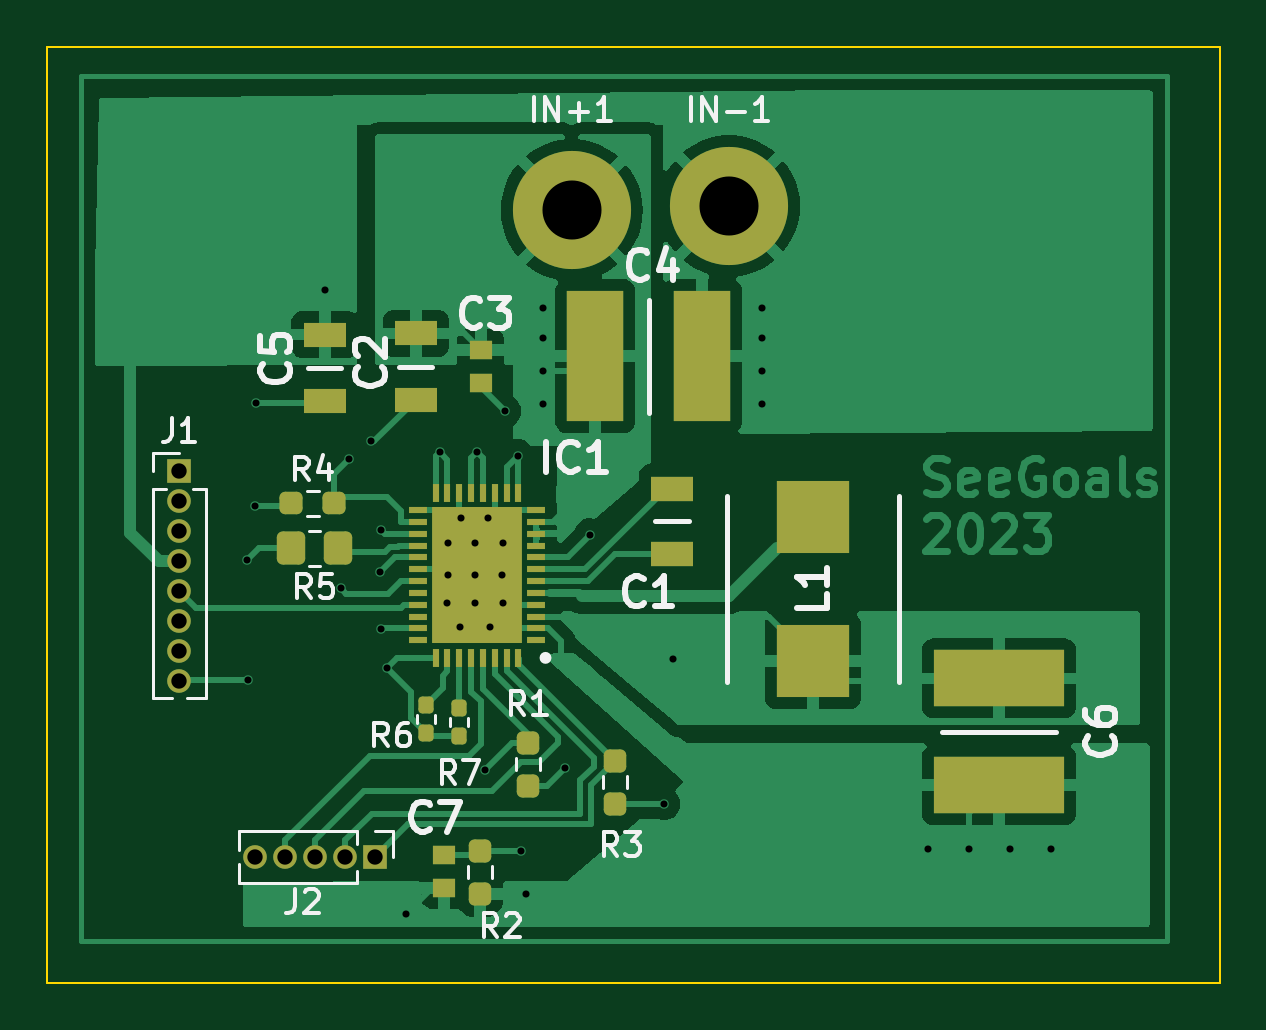
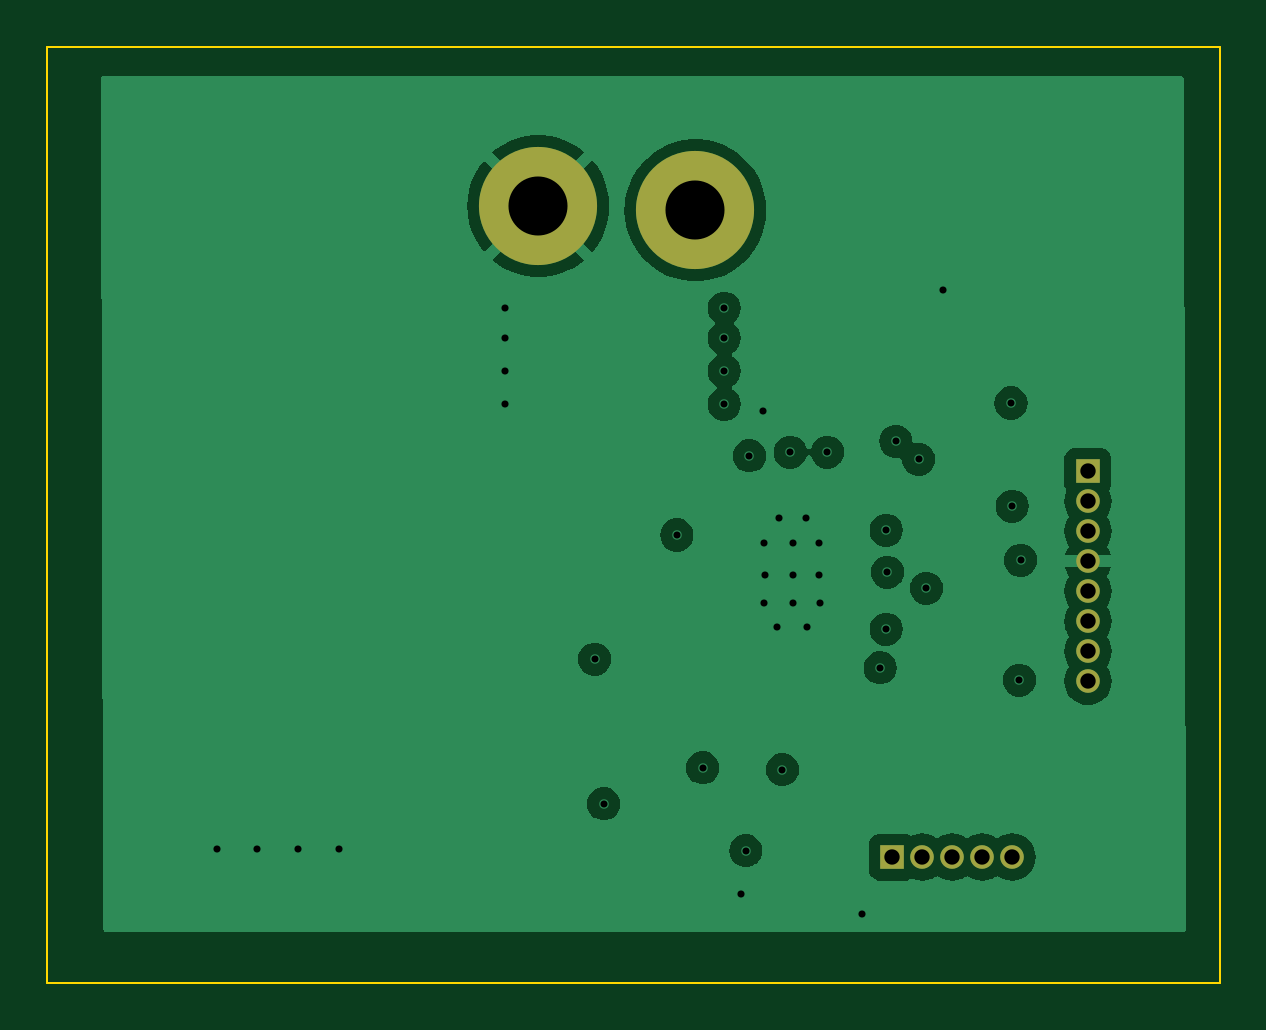
Circuit board: 13 layer files. Board 49.6 x 39.6 mm.
- bottom_copper: driver_seperate-B_Cu.gbr (43018 bytes)
- bottom_mask: driver_seperate-B_Mask.gbr (1064 bytes)
- paste: driver_seperate-B_Paste.gbr (498 bytes)
- bottom_silk: driver_seperate-B_Silkscreen.gbr (499 bytes)
- outline: driver_seperate-Edge_Cuts.gbr (655 bytes)
- top_copper: driver_seperate-F_Cu.gbr (57231 bytes)
- top_mask: driver_seperate-F_Mask.gbr (4562 bytes)
- paste: driver_seperate-F_Paste.gbr (3996 bytes)
- top_silk: driver_seperate-F_Silkscreen.gbr (22978 bytes)
- inner_copper: driver_seperate-In1_Cu.gbr (54936 bytes)
- inner_copper: driver_seperate-In2_Cu.gbr (58849 bytes)
- drill: driver_seperate-NPTH.drl (308 bytes)
- drill: driver_seperate-PTH.drl (1340 bytes)

=== bottom_copper: driver_seperate-B_Cu.gbr (43018 bytes, source omitted) ===
=== bottom_mask: driver_seperate-B_Mask.gbr ===
%TF.GenerationSoftware,KiCad,Pcbnew,7.0.9-7.0.9~ubuntu22.04.1*%
%TF.CreationDate,2023-12-22T20:55:06+01:00*%
%TF.ProjectId,driver_seperate,64726976-6572-45f7-9365-706572617465,rev?*%
%TF.SameCoordinates,Original*%
%TF.FileFunction,Soldermask,Bot*%
%TF.FilePolarity,Negative*%
%FSLAX46Y46*%
G04 Gerber Fmt 4.6, Leading zero omitted, Abs format (unit mm)*
G04 Created by KiCad (PCBNEW 7.0.9-7.0.9~ubuntu22.04.1) date 2023-12-22 20:55:06*
%MOMM*%
%LPD*%
G01*
G04 APERTURE LIST*
%ADD10C,5.000000*%
%ADD11R,1.000000X1.000000*%
%ADD12O,1.000000X1.000000*%
G04 APERTURE END LIST*
D10*
%TO.C,IN-1*%
X162052000Y-84074000D03*
%TD*%
D11*
%TO.C,J1*%
X138785600Y-95300800D03*
D12*
X138785600Y-96570800D03*
X138785600Y-97840800D03*
X138785600Y-99110800D03*
X138785600Y-100380800D03*
X138785600Y-101650800D03*
X138785600Y-102920800D03*
X138785600Y-104190800D03*
%TD*%
D10*
%TO.C,IN+1*%
X155397200Y-84248800D03*
%TD*%
D11*
%TO.C,J2*%
X147066000Y-111633000D03*
D12*
X145796000Y-111633000D03*
X144526000Y-111633000D03*
X143256000Y-111633000D03*
X141986000Y-111633000D03*
%TD*%
M02*

=== paste: driver_seperate-B_Paste.gbr ===
%TF.GenerationSoftware,KiCad,Pcbnew,7.0.9-7.0.9~ubuntu22.04.1*%
%TF.CreationDate,2023-12-22T20:55:06+01:00*%
%TF.ProjectId,driver_seperate,64726976-6572-45f7-9365-706572617465,rev?*%
%TF.SameCoordinates,Original*%
%TF.FileFunction,Paste,Bot*%
%TF.FilePolarity,Positive*%
%FSLAX46Y46*%
G04 Gerber Fmt 4.6, Leading zero omitted, Abs format (unit mm)*
G04 Created by KiCad (PCBNEW 7.0.9-7.0.9~ubuntu22.04.1) date 2023-12-22 20:55:06*
%MOMM*%
%LPD*%
G01*
G04 APERTURE LIST*
G04 APERTURE END LIST*
M02*

=== bottom_silk: driver_seperate-B_Silkscreen.gbr ===
%TF.GenerationSoftware,KiCad,Pcbnew,7.0.9-7.0.9~ubuntu22.04.1*%
%TF.CreationDate,2023-12-22T20:55:06+01:00*%
%TF.ProjectId,driver_seperate,64726976-6572-45f7-9365-706572617465,rev?*%
%TF.SameCoordinates,Original*%
%TF.FileFunction,Legend,Bot*%
%TF.FilePolarity,Positive*%
%FSLAX46Y46*%
G04 Gerber Fmt 4.6, Leading zero omitted, Abs format (unit mm)*
G04 Created by KiCad (PCBNEW 7.0.9-7.0.9~ubuntu22.04.1) date 2023-12-22 20:55:06*
%MOMM*%
%LPD*%
G01*
G04 APERTURE LIST*
G04 APERTURE END LIST*
M02*

=== outline: driver_seperate-Edge_Cuts.gbr ===
%TF.GenerationSoftware,KiCad,Pcbnew,7.0.9-7.0.9~ubuntu22.04.1*%
%TF.CreationDate,2023-12-22T20:55:06+01:00*%
%TF.ProjectId,driver_seperate,64726976-6572-45f7-9365-706572617465,rev?*%
%TF.SameCoordinates,Original*%
%TF.FileFunction,Profile,NP*%
%FSLAX46Y46*%
G04 Gerber Fmt 4.6, Leading zero omitted, Abs format (unit mm)*
G04 Created by KiCad (PCBNEW 7.0.9-7.0.9~ubuntu22.04.1) date 2023-12-22 20:55:06*
%MOMM*%
%LPD*%
G01*
G04 APERTURE LIST*
%TA.AperFunction,Profile*%
%ADD10C,0.100000*%
%TD*%
G04 APERTURE END LIST*
D10*
X133197600Y-77317600D02*
X182829200Y-77317600D01*
X182829200Y-116941600D01*
X133197600Y-116941600D01*
X133197600Y-77317600D01*
M02*

=== top_copper: driver_seperate-F_Cu.gbr (57231 bytes, source omitted) ===
=== top_mask: driver_seperate-F_Mask.gbr ===
%TF.GenerationSoftware,KiCad,Pcbnew,7.0.9-7.0.9~ubuntu22.04.1*%
%TF.CreationDate,2023-12-22T20:55:06+01:00*%
%TF.ProjectId,driver_seperate,64726976-6572-45f7-9365-706572617465,rev?*%
%TF.SameCoordinates,Original*%
%TF.FileFunction,Soldermask,Top*%
%TF.FilePolarity,Negative*%
%FSLAX46Y46*%
G04 Gerber Fmt 4.6, Leading zero omitted, Abs format (unit mm)*
G04 Created by KiCad (PCBNEW 7.0.9-7.0.9~ubuntu22.04.1) date 2023-12-22 20:55:06*
%MOMM*%
%LPD*%
G01*
G04 APERTURE LIST*
G04 Aperture macros list*
%AMRoundRect*
0 Rectangle with rounded corners*
0 $1 Rounding radius*
0 $2 $3 $4 $5 $6 $7 $8 $9 X,Y pos of 4 corners*
0 Add a 4 corners polygon primitive as box body*
4,1,4,$2,$3,$4,$5,$6,$7,$8,$9,$2,$3,0*
0 Add four circle primitives for the rounded corners*
1,1,$1+$1,$2,$3*
1,1,$1+$1,$4,$5*
1,1,$1+$1,$6,$7*
1,1,$1+$1,$8,$9*
0 Add four rect primitives between the rounded corners*
20,1,$1+$1,$2,$3,$4,$5,0*
20,1,$1+$1,$4,$5,$6,$7,0*
20,1,$1+$1,$6,$7,$8,$9,0*
20,1,$1+$1,$8,$9,$2,$3,0*%
G04 Aperture macros list end*
%ADD10R,1.820000X1.020000*%
%ADD11RoundRect,0.237500X-0.237500X0.250000X-0.237500X-0.250000X0.237500X-0.250000X0.237500X0.250000X0*%
%ADD12RoundRect,0.237500X-0.250000X-0.237500X0.250000X-0.237500X0.250000X0.237500X-0.250000X0.237500X0*%
%ADD13R,3.100000X3.050000*%
%ADD14C,5.000000*%
%ADD15R,0.980000X0.780000*%
%ADD16RoundRect,0.250000X0.350000X0.450000X-0.350000X0.450000X-0.350000X-0.450000X0.350000X-0.450000X0*%
%ADD17R,1.000000X1.000000*%
%ADD18O,1.000000X1.000000*%
%ADD19RoundRect,0.160000X-0.160000X0.197500X-0.160000X-0.197500X0.160000X-0.197500X0.160000X0.197500X0*%
%ADD20R,1.820000X1.070000*%
%ADD21RoundRect,0.237500X0.237500X-0.250000X0.237500X0.250000X-0.237500X0.250000X-0.237500X-0.250000X0*%
%ADD22R,2.390000X5.510000*%
%ADD23R,0.800000X0.300000*%
%ADD24R,0.300000X0.800000*%
%ADD25R,3.800000X5.800000*%
%ADD26R,5.510000X2.390000*%
G04 APERTURE END LIST*
D10*
%TO.C,C2*%
X148794400Y-92261800D03*
X148794400Y-89461800D03*
%TD*%
D11*
%TO.C,R2*%
X151511000Y-111355500D03*
X151511000Y-113180500D03*
%TD*%
D12*
%TO.C,R4*%
X143510000Y-96647000D03*
X145335000Y-96647000D03*
%TD*%
D13*
%TO.C,L1*%
X165608000Y-97229200D03*
X165608000Y-103329200D03*
%TD*%
D14*
%TO.C,IN-1*%
X162052000Y-84074000D03*
%TD*%
D15*
%TO.C,C7*%
X149987000Y-111526500D03*
X149987000Y-112926500D03*
%TD*%
D16*
%TO.C,R5*%
X145510000Y-98552000D03*
X143510000Y-98552000D03*
%TD*%
D10*
%TO.C,C5*%
X144933600Y-92306600D03*
X144933600Y-89506600D03*
%TD*%
D17*
%TO.C,J1*%
X138785600Y-95300800D03*
D18*
X138785600Y-96570800D03*
X138785600Y-97840800D03*
X138785600Y-99110800D03*
X138785600Y-100380800D03*
X138785600Y-101650800D03*
X138785600Y-102920800D03*
X138785600Y-104190800D03*
%TD*%
D19*
%TO.C,R6*%
X149225000Y-105193500D03*
X149225000Y-106388500D03*
%TD*%
D20*
%TO.C,C1*%
X159639000Y-96029000D03*
X159639000Y-98789000D03*
%TD*%
D21*
%TO.C,R3*%
X157226000Y-109370500D03*
X157226000Y-107545500D03*
%TD*%
%TO.C,R1*%
X153543000Y-108608500D03*
X153543000Y-106783500D03*
%TD*%
D14*
%TO.C,IN+1*%
X155397200Y-84248800D03*
%TD*%
D19*
%TO.C,R7*%
X150622000Y-105320500D03*
X150622000Y-106515500D03*
%TD*%
D17*
%TO.C,J2*%
X147066000Y-111633000D03*
D18*
X145796000Y-111633000D03*
X144526000Y-111633000D03*
X143256000Y-111633000D03*
X141986000Y-111633000D03*
%TD*%
D15*
%TO.C,C3*%
X151537600Y-90144600D03*
X151537600Y-91544600D03*
%TD*%
D22*
%TO.C,C4*%
X156389000Y-90424000D03*
X160909000Y-90424000D03*
%TD*%
D23*
%TO.C,IC1*%
X153884000Y-102445000D03*
X153884000Y-101945000D03*
X153884000Y-101445000D03*
X153884000Y-100945000D03*
X153884000Y-100445000D03*
X153884000Y-99945000D03*
X153884000Y-99445000D03*
X153884000Y-98945000D03*
X153884000Y-98445000D03*
X153884000Y-97945000D03*
X153884000Y-97445000D03*
X153884000Y-96945000D03*
D24*
X153134000Y-96195000D03*
X152634000Y-96195000D03*
X152134000Y-96195000D03*
X151634000Y-96195000D03*
X151134000Y-96195000D03*
X150634000Y-96195000D03*
X150134000Y-96195000D03*
X149634000Y-96195000D03*
D23*
X148884000Y-96945000D03*
X148884000Y-97445000D03*
X148884000Y-97945000D03*
X148884000Y-98445000D03*
X148884000Y-98945000D03*
X148884000Y-99445000D03*
X148884000Y-99945000D03*
X148884000Y-100445000D03*
X148884000Y-100945000D03*
X148884000Y-101445000D03*
X148884000Y-101945000D03*
X148884000Y-102445000D03*
D24*
X149634000Y-103195000D03*
X150134000Y-103195000D03*
X150634000Y-103195000D03*
X151134000Y-103195000D03*
X151634000Y-103195000D03*
X152134000Y-103195000D03*
X152634000Y-103195000D03*
X153134000Y-103195000D03*
D25*
X151384000Y-99695000D03*
%TD*%
D26*
%TO.C,C6*%
X173482000Y-104064400D03*
X173482000Y-108584400D03*
%TD*%
M02*

=== paste: driver_seperate-F_Paste.gbr ===
%TF.GenerationSoftware,KiCad,Pcbnew,7.0.9-7.0.9~ubuntu22.04.1*%
%TF.CreationDate,2023-12-22T20:55:06+01:00*%
%TF.ProjectId,driver_seperate,64726976-6572-45f7-9365-706572617465,rev?*%
%TF.SameCoordinates,Original*%
%TF.FileFunction,Paste,Top*%
%TF.FilePolarity,Positive*%
%FSLAX46Y46*%
G04 Gerber Fmt 4.6, Leading zero omitted, Abs format (unit mm)*
G04 Created by KiCad (PCBNEW 7.0.9-7.0.9~ubuntu22.04.1) date 2023-12-22 20:55:06*
%MOMM*%
%LPD*%
G01*
G04 APERTURE LIST*
G04 Aperture macros list*
%AMRoundRect*
0 Rectangle with rounded corners*
0 $1 Rounding radius*
0 $2 $3 $4 $5 $6 $7 $8 $9 X,Y pos of 4 corners*
0 Add a 4 corners polygon primitive as box body*
4,1,4,$2,$3,$4,$5,$6,$7,$8,$9,$2,$3,0*
0 Add four circle primitives for the rounded corners*
1,1,$1+$1,$2,$3*
1,1,$1+$1,$4,$5*
1,1,$1+$1,$6,$7*
1,1,$1+$1,$8,$9*
0 Add four rect primitives between the rounded corners*
20,1,$1+$1,$2,$3,$4,$5,0*
20,1,$1+$1,$4,$5,$6,$7,0*
20,1,$1+$1,$6,$7,$8,$9,0*
20,1,$1+$1,$8,$9,$2,$3,0*%
G04 Aperture macros list end*
%ADD10R,1.820000X1.020000*%
%ADD11RoundRect,0.237500X-0.237500X0.250000X-0.237500X-0.250000X0.237500X-0.250000X0.237500X0.250000X0*%
%ADD12RoundRect,0.237500X-0.250000X-0.237500X0.250000X-0.237500X0.250000X0.237500X-0.250000X0.237500X0*%
%ADD13R,3.100000X3.050000*%
%ADD14R,0.980000X0.780000*%
%ADD15RoundRect,0.250000X0.350000X0.450000X-0.350000X0.450000X-0.350000X-0.450000X0.350000X-0.450000X0*%
%ADD16RoundRect,0.160000X-0.160000X0.197500X-0.160000X-0.197500X0.160000X-0.197500X0.160000X0.197500X0*%
%ADD17R,1.820000X1.070000*%
%ADD18RoundRect,0.237500X0.237500X-0.250000X0.237500X0.250000X-0.237500X0.250000X-0.237500X-0.250000X0*%
%ADD19R,2.390000X5.510000*%
%ADD20R,0.800000X0.300000*%
%ADD21R,0.300000X0.800000*%
%ADD22R,3.800000X5.800000*%
%ADD23R,5.510000X2.390000*%
G04 APERTURE END LIST*
D10*
%TO.C,C2*%
X148794400Y-92261800D03*
X148794400Y-89461800D03*
%TD*%
D11*
%TO.C,R2*%
X151511000Y-111355500D03*
X151511000Y-113180500D03*
%TD*%
D12*
%TO.C,R4*%
X143510000Y-96647000D03*
X145335000Y-96647000D03*
%TD*%
D13*
%TO.C,L1*%
X165608000Y-97229200D03*
X165608000Y-103329200D03*
%TD*%
D14*
%TO.C,C7*%
X149987000Y-111526500D03*
X149987000Y-112926500D03*
%TD*%
D15*
%TO.C,R5*%
X145510000Y-98552000D03*
X143510000Y-98552000D03*
%TD*%
D10*
%TO.C,C5*%
X144933600Y-92306600D03*
X144933600Y-89506600D03*
%TD*%
D16*
%TO.C,R6*%
X149225000Y-105193500D03*
X149225000Y-106388500D03*
%TD*%
D17*
%TO.C,C1*%
X159639000Y-96029000D03*
X159639000Y-98789000D03*
%TD*%
D18*
%TO.C,R3*%
X157226000Y-109370500D03*
X157226000Y-107545500D03*
%TD*%
%TO.C,R1*%
X153543000Y-108608500D03*
X153543000Y-106783500D03*
%TD*%
D16*
%TO.C,R7*%
X150622000Y-105320500D03*
X150622000Y-106515500D03*
%TD*%
D14*
%TO.C,C3*%
X151537600Y-90144600D03*
X151537600Y-91544600D03*
%TD*%
D19*
%TO.C,C4*%
X156389000Y-90424000D03*
X160909000Y-90424000D03*
%TD*%
D20*
%TO.C,IC1*%
X153884000Y-102445000D03*
X153884000Y-101945000D03*
X153884000Y-101445000D03*
X153884000Y-100945000D03*
X153884000Y-100445000D03*
X153884000Y-99945000D03*
X153884000Y-99445000D03*
X153884000Y-98945000D03*
X153884000Y-98445000D03*
X153884000Y-97945000D03*
X153884000Y-97445000D03*
X153884000Y-96945000D03*
D21*
X153134000Y-96195000D03*
X152634000Y-96195000D03*
X152134000Y-96195000D03*
X151634000Y-96195000D03*
X151134000Y-96195000D03*
X150634000Y-96195000D03*
X150134000Y-96195000D03*
X149634000Y-96195000D03*
D20*
X148884000Y-96945000D03*
X148884000Y-97445000D03*
X148884000Y-97945000D03*
X148884000Y-98445000D03*
X148884000Y-98945000D03*
X148884000Y-99445000D03*
X148884000Y-99945000D03*
X148884000Y-100445000D03*
X148884000Y-100945000D03*
X148884000Y-101445000D03*
X148884000Y-101945000D03*
X148884000Y-102445000D03*
D21*
X149634000Y-103195000D03*
X150134000Y-103195000D03*
X150634000Y-103195000D03*
X151134000Y-103195000D03*
X151634000Y-103195000D03*
X152134000Y-103195000D03*
X152634000Y-103195000D03*
X153134000Y-103195000D03*
D22*
X151384000Y-99695000D03*
%TD*%
D23*
%TO.C,C6*%
X173482000Y-104064400D03*
X173482000Y-108584400D03*
%TD*%
M02*

=== top_silk: driver_seperate-F_Silkscreen.gbr (22978 bytes, source omitted) ===
=== inner_copper: driver_seperate-In1_Cu.gbr (54936 bytes, source omitted) ===
=== inner_copper: driver_seperate-In2_Cu.gbr (58849 bytes, source omitted) ===
=== drill: driver_seperate-NPTH.drl ===
M48
; DRILL file {KiCad 7.0.9-7.0.9~ubuntu22.04.1} date fre 22 dec 2023 20:55:00
; FORMAT={-:-/ absolute / inch / decimal}
; #@! TF.CreationDate,2023-12-22T20:55:00+01:00
; #@! TF.GenerationSoftware,Kicad,Pcbnew,7.0.9-7.0.9~ubuntu22.04.1
; #@! TF.FileFunction,NonPlated,1,4,NPTH
FMAT,2
INCH
%
G90
G05
T0
M30

=== drill: driver_seperate-PTH.drl ===
M48
; DRILL file {KiCad 7.0.9-7.0.9~ubuntu22.04.1} date fre 22 dec 2023 20:55:00
; FORMAT={-:-/ absolute / inch / decimal}
; #@! TF.CreationDate,2023-12-22T20:55:00+01:00
; #@! TF.GenerationSoftware,Kicad,Pcbnew,7.0.9-7.0.9~ubuntu22.04.1
; #@! TF.FileFunction,Plated,1,4,PTH
FMAT,2
INCH
; #@! TA.AperFunction,Plated,PTH,ViaDrill
T1C0.0118
; #@! TA.AperFunction,Plated,PTH,ComponentDrill
T2C0.0256
; #@! TA.AperFunction,Plated,PTH,ComponentDrill
T3C0.0984
%
G90
G05
T1
X5.576Y-3.9
X5.578Y-4.1
X5.59Y-3.81
X5.592Y-3.638
X5.706Y-3.45
X5.733Y-3.947
X5.746Y-3.732
X5.784Y-3.702
X5.798Y-3.92
X5.8Y-3.85
X5.8Y-4.015
X5.81Y-4.0794
X5.841Y-4.49
X5.898Y-3.72
X5.91Y-3.972
X5.912Y-3.872
X5.912Y-3.924
X5.932Y-4.012
X5.934Y-3.83
X5.956Y-3.872
X5.956Y-3.924
X5.956Y-3.972
X5.96Y-3.72
X5.973Y-4.249
X5.978Y-3.83
X5.982Y-4.012
X6.002Y-3.924
X6.004Y-3.872
X6.004Y-3.972
X6.006Y-3.652
X6.028Y-3.726
X6.034Y-4.384
X6.042Y-4.456
X6.07Y-3.48
X6.07Y-3.53
X6.07Y-3.585
X6.07Y-3.64
X6.106Y-4.246
X6.149Y-3.858
X6.271Y-4.306
X6.286Y-4.065
X6.435Y-3.48
X6.435Y-3.53
X6.435Y-3.585
X6.435Y-3.64
X6.712Y-4.382
X6.78Y-4.381
X6.848Y-4.381
X6.916Y-4.382
T2
X5.464Y-3.752
X5.464Y-3.802
X5.464Y-3.852
X5.464Y-3.902
X5.464Y-3.952
X5.464Y-4.002
X5.464Y-4.052
X5.464Y-4.102
X5.59Y-4.395
X5.64Y-4.395
X5.69Y-4.395
X5.74Y-4.395
X5.79Y-4.395
T3
X6.118Y-3.3169
X6.38Y-3.31
T0
M30

